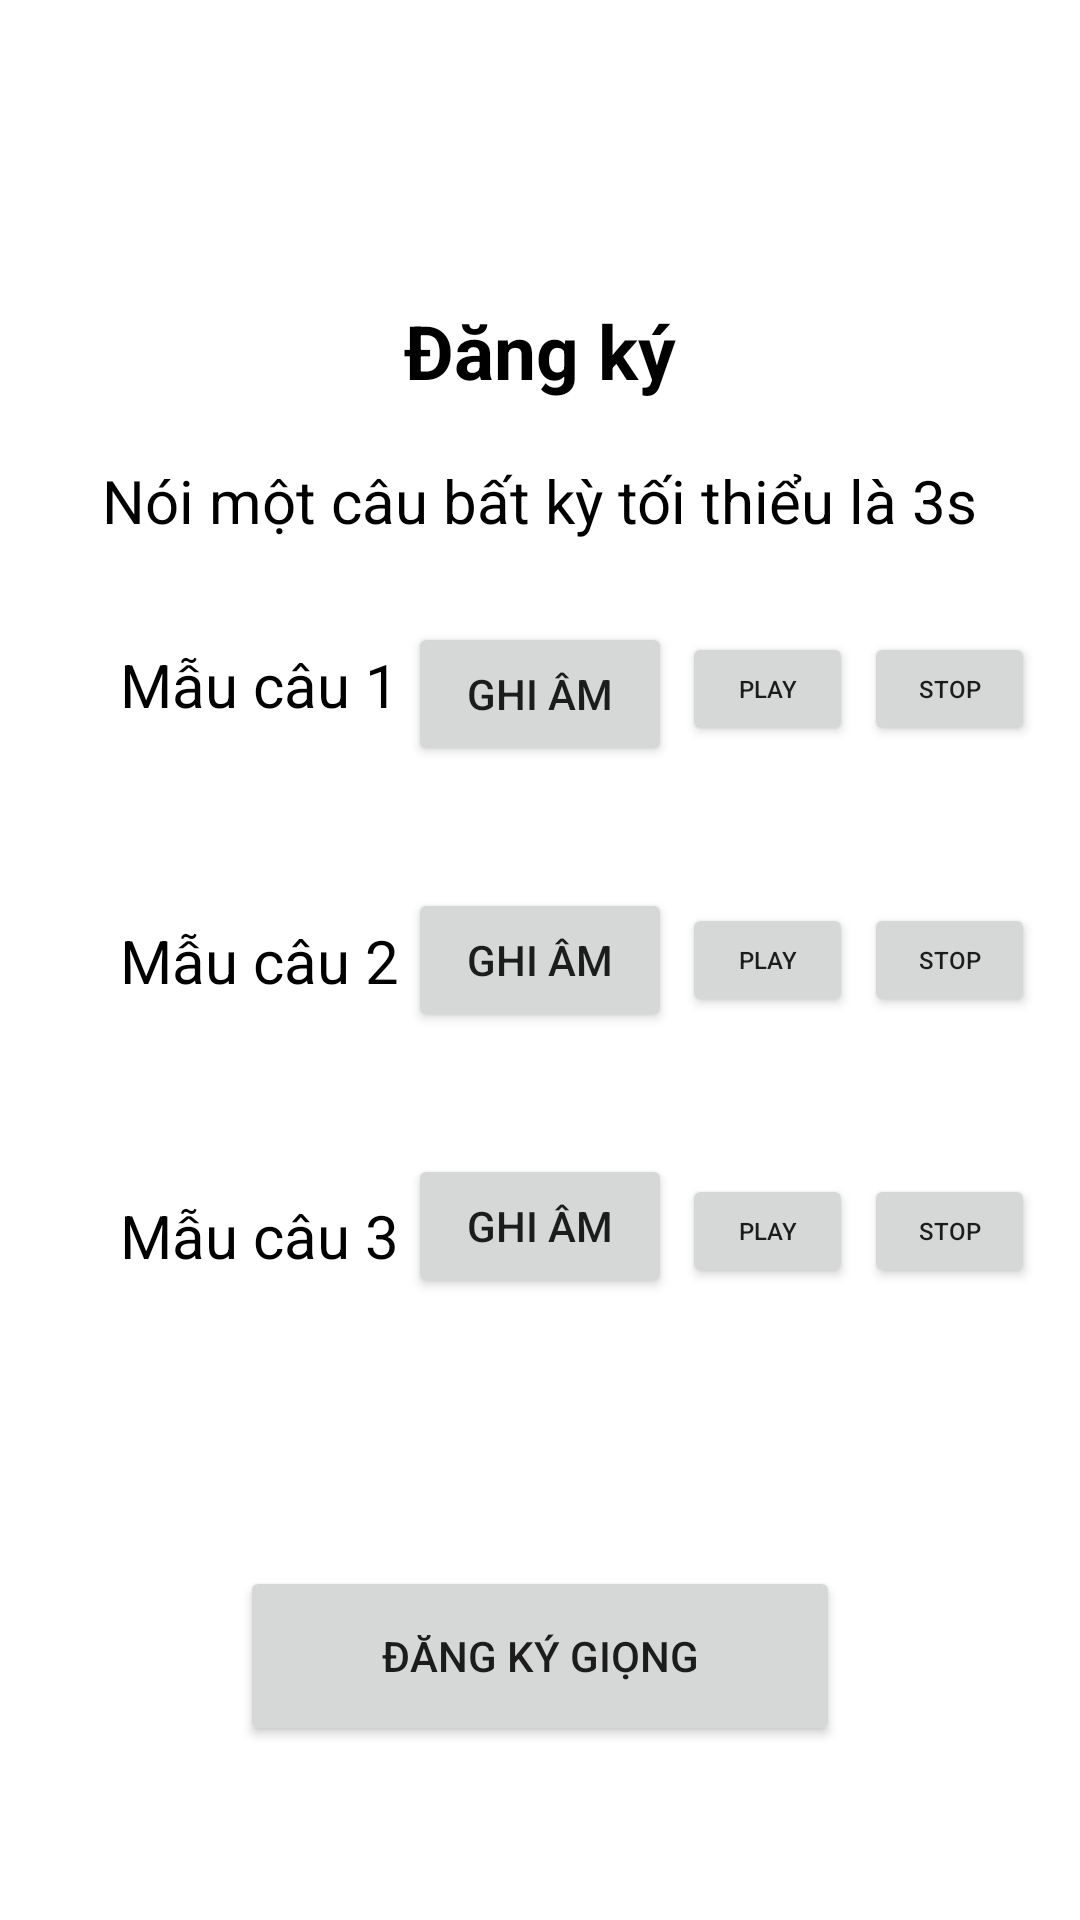

Here is an Android app screen rendered from its layout file. Give the layout XML and the strings, colors and styles it references.
<!-- AndroidManifest.xml: application theme Theme.VoiceBm -->
<!-- res/layout/activity_sign_up.xml -->
<?xml version="1.0" encoding="utf-8"?>
<androidx.constraintlayout.widget.ConstraintLayout xmlns:android="http://schemas.android.com/apk/res/android"
    xmlns:app="http://schemas.android.com/apk/res-auto"
    xmlns:tools="http://schemas.android.com/tools"
    android:layout_width="match_parent"
    android:layout_height="match_parent"
    tools:context=".SignUpActivity"
    android:background="@color/white">

    <TextView
        android:id="@+id/tv_guide"
        android:layout_width="wrap_content"
        android:layout_height="wrap_content"
        android:text="Nói một câu bất kỳ tối thiểu là 3s"
        android:textColor="@color/black"

        android:textSize="20dp"
        app:layout_constraintBottom_toBottomOf="parent"
        app:layout_constraintHorizontal_bias="0.5"
        app:layout_constraintLeft_toLeftOf="parent"
        app:layout_constraintRight_toRightOf="parent"
        app:layout_constraintTop_toTopOf="parent"
        app:layout_constraintVertical_bias="0.25" />

    <TextView
        android:id="@+id/tv1"
        android:layout_width="wrap_content"
        android:layout_height="wrap_content"
        android:text="Đăng ký"
        android:textColor="@color/black"
        android:textSize="25dp"
        android:textStyle="bold"
        app:layout_constraintBottom_toBottomOf="parent"
        app:layout_constraintHorizontal_bias="0.5"
        app:layout_constraintLeft_toLeftOf="parent"
        app:layout_constraintRight_toRightOf="parent"
        app:layout_constraintTop_toTopOf="parent"
        app:layout_constraintVertical_bias="0.165" />

    <TextView
        android:id="@+id/tv2"
        android:layout_width="wrap_content"
        android:layout_height="wrap_content"
        android:text="Mẫu câu 1"
        android:textColor="@color/black"
        android:textSize="20dp"
        app:layout_constraintBottom_toBottomOf="parent"
        app:layout_constraintHorizontal_bias="0.15"
        app:layout_constraintLeft_toLeftOf="parent"
        app:layout_constraintRight_toRightOf="parent"
        app:layout_constraintTop_toTopOf="parent"
        app:layout_constraintVertical_bias="0.35" />

    <TextView
        android:id="@+id/tv3"
        android:layout_width="wrap_content"
        android:layout_height="wrap_content"
        android:text="Mẫu câu 2"
        android:textColor="@color/black"
        android:textSize="20dp"
        app:layout_constraintBottom_toBottomOf="parent"
        app:layout_constraintHorizontal_bias="0.15"
        app:layout_constraintLeft_toLeftOf="parent"
        app:layout_constraintRight_toRightOf="parent"
        app:layout_constraintTop_toTopOf="parent"
        app:layout_constraintVertical_bias="0.5" />

    <TextView
        android:id="@+id/tv4"
        android:layout_width="wrap_content"
        android:layout_height="wrap_content"
        android:text="Mẫu câu 3"
        android:textColor="@color/black"
        android:textSize="20dp"
        app:layout_constraintBottom_toBottomOf="parent"
        app:layout_constraintHorizontal_bias="0.15"
        app:layout_constraintLeft_toLeftOf="parent"
        app:layout_constraintRight_toRightOf="parent"
        app:layout_constraintTop_toTopOf="parent"
        app:layout_constraintVertical_bias="0.65" />

    <Button
        android:id="@+id/btn_record1"
        android:layout_width="wrap_content"
        android:layout_height="wrap_content"
        app:layout_constraintBottom_toBottomOf="parent"
        app:layout_constraintLeft_toLeftOf="parent"
        app:layout_constraintRight_toRightOf="parent"
        app:layout_constraintTop_toTopOf="parent"
        android:text="Ghi âm"
        app:layout_constraintHorizontal_bias="0.5"
        app:layout_constraintVertical_bias="0.35"
        />
    <Button
        android:id="@+id/btn_record2"
        android:layout_width="wrap_content"
        android:layout_height="wrap_content"
        app:layout_constraintBottom_toBottomOf="parent"
        app:layout_constraintLeft_toLeftOf="parent"
        app:layout_constraintRight_toRightOf="parent"
        app:layout_constraintTop_toTopOf="parent"
        android:text="Ghi âm"
        app:layout_constraintHorizontal_bias="0.5"
        app:layout_constraintVertical_bias="0.5"
        />
    <Button
        android:id="@+id/btn_record3"
        android:layout_width="wrap_content"
        android:layout_height="wrap_content"
        app:layout_constraintBottom_toBottomOf="parent"
        app:layout_constraintHorizontal_bias="0.5"
        app:layout_constraintLeft_toLeftOf="parent"
        app:layout_constraintRight_toRightOf="parent"
        app:layout_constraintTop_toTopOf="parent"
        android:text="Ghi âm"
        app:layout_constraintVertical_bias="0.65"
        />

    <Button
        android:id="@+id/btn_stopRecord1"
        android:layout_width="wrap_content"
        android:layout_height="wrap_content"
        android:text="Dừng lại"
        android:visibility="invisible"

        app:layout_constraintBottom_toBottomOf="parent"
        app:layout_constraintLeft_toLeftOf="parent"
        app:layout_constraintRight_toRightOf="parent"
        app:layout_constraintTop_toTopOf="parent"
        app:layout_constraintHorizontal_bias="0.5"
        app:layout_constraintVertical_bias="0.35" />

    <Button
        android:id="@+id/btn_stopRecord2"
        android:layout_width="wrap_content"
        android:layout_height="wrap_content"
        app:layout_constraintBottom_toBottomOf="parent"
        app:layout_constraintLeft_toLeftOf="parent"
        app:layout_constraintRight_toRightOf="parent"
        app:layout_constraintTop_toTopOf="parent"
        android:visibility="invisible"
        android:text="Dừng lại"

        app:layout_constraintHorizontal_bias="0.5"
        app:layout_constraintVertical_bias="0.5"
        />
    <Button
        android:id="@+id/btn_stopRecord3"
        android:layout_width="wrap_content"
        android:layout_height="wrap_content"
        app:layout_constraintBottom_toBottomOf="parent"
        app:layout_constraintLeft_toLeftOf="parent"
        app:layout_constraintRight_toRightOf="parent"
        app:layout_constraintTop_toTopOf="parent"
        android:visibility="invisible"
        android:text="Dừng lại"
        app:layout_constraintHorizontal_bias="0.5"
        app:layout_constraintVertical_bias="0.65"
        />
    <Button
        android:id="@+id/btn_signUp"
        android:height="60dp"
        android:width="200dp"
        android:layout_width="wrap_content"
        android:layout_height="wrap_content"
        app:layout_constraintBottom_toBottomOf="parent"
        app:layout_constraintHorizontal_bias="0.5"
        app:layout_constraintLeft_toLeftOf="parent"
        app:layout_constraintRight_toRightOf="parent"
        app:layout_constraintTop_toTopOf="parent"
        android:text="Đăng ký giọng"
        app:layout_constraintVertical_bias="0.9"
        />


    <Button
        android:id="@+id/btn_play1"
        android:layout_width="57dp"
        android:layout_height="38dp"
        android:width="10dp"
        android:height="10dp"
        android:text="Play"
        android:textSize="8dp"
        app:layout_constraintBottom_toBottomOf="parent"
        app:layout_constraintHorizontal_bias="0.75"
        app:layout_constraintLeft_toLeftOf="parent"
        app:layout_constraintRight_toRightOf="parent"
        app:layout_constraintTop_toTopOf="parent"
        app:layout_constraintVertical_bias="0.35" />

    <Button
        android:id="@+id/btn_stop1"
        android:layout_width="57dp"
        android:layout_height="38dp"
        android:width="10dp"
        android:height="10dp"
        android:text="Stop"
        android:textSize="8dp"
        app:layout_constraintBottom_toBottomOf="parent"
        app:layout_constraintHorizontal_bias="0.95"
        app:layout_constraintLeft_toLeftOf="parent"
        app:layout_constraintRight_toRightOf="parent"
        app:layout_constraintTop_toTopOf="parent"
        app:layout_constraintVertical_bias="0.35" />
    <Button
        android:id="@+id/btn_play2"
        android:layout_width="57dp"
        android:layout_height="38dp"
        android:width="10dp"
        android:height="10dp"
        android:text="Play"
        android:textSize="8dp"
        app:layout_constraintBottom_toBottomOf="parent"
        app:layout_constraintHorizontal_bias="0.75"
        app:layout_constraintLeft_toLeftOf="parent"
        app:layout_constraintRight_toRightOf="parent"
        app:layout_constraintTop_toTopOf="parent"
        app:layout_constraintVertical_bias="0.5" />

    <Button
        android:id="@+id/btn_stop2"
        android:layout_width="57dp"
        android:layout_height="38dp"
        android:width="10dp"
        android:height="10dp"
        android:text="Stop"
        android:textSize="8dp"
        app:layout_constraintBottom_toBottomOf="parent"
        app:layout_constraintHorizontal_bias="0.95"
        app:layout_constraintLeft_toLeftOf="parent"
        app:layout_constraintRight_toRightOf="parent"
        app:layout_constraintTop_toTopOf="parent"
        app:layout_constraintVertical_bias="0.5" />
    <Button
        android:id="@+id/btn_play3"
        android:layout_width="57dp"
        android:layout_height="38dp"
        android:width="10dp"
        android:height="10dp"
        android:text="Play"
        android:textSize="8dp"
        app:layout_constraintBottom_toBottomOf="parent"
        app:layout_constraintHorizontal_bias="0.75"
        app:layout_constraintLeft_toLeftOf="parent"
        app:layout_constraintRight_toRightOf="parent"
        app:layout_constraintTop_toTopOf="parent"
        app:layout_constraintVertical_bias="0.65" />

    <Button
        android:id="@+id/btn_stop3"
        android:layout_width="57dp"
        android:layout_height="38dp"
        android:width="10dp"
        android:height="10dp"
        android:text="Stop"
        android:textSize="8dp"
        app:layout_constraintBottom_toBottomOf="parent"
        app:layout_constraintHorizontal_bias="0.95"
        app:layout_constraintLeft_toLeftOf="parent"
        app:layout_constraintRight_toRightOf="parent"
        app:layout_constraintTop_toTopOf="parent"
        app:layout_constraintVertical_bias="0.65" />


</androidx.constraintlayout.widget.ConstraintLayout>
<!-- resources referenced by this layout -->
<resources>
  <style name="Theme.VoiceBm" parent="Theme.MaterialComponents.DayNight.DarkActionBar">
          
          <item name="colorPrimary">@color/purple_500</item>
          <item name="colorPrimaryVariant">@color/purple_700</item>
          <item name="colorOnPrimary">@color/white</item>
          
          <item name="colorSecondary">@color/teal_200</item>
          <item name="colorSecondaryVariant">@color/teal_700</item>
          <item name="colorOnSecondary">@color/black</item>
          
          <item name="android:statusBarColor" tools:targetApi="l">?attr/colorPrimaryVariant</item>
          
      </style>
  <!-- not gathered from this repository: default colours our renderer supplied (Android Studio template values) -->
  <color name="purple_500">#FF6200EE</color>
  <color name="purple_700">#FF3700B3</color>
  <color name="teal_200">#FF03DAC5</color>
  <color name="teal_700">#FF018786</color>
  <color name="black">#FF000000</color>
  <color name="white">#FFFFFFFF</color>
</resources>
